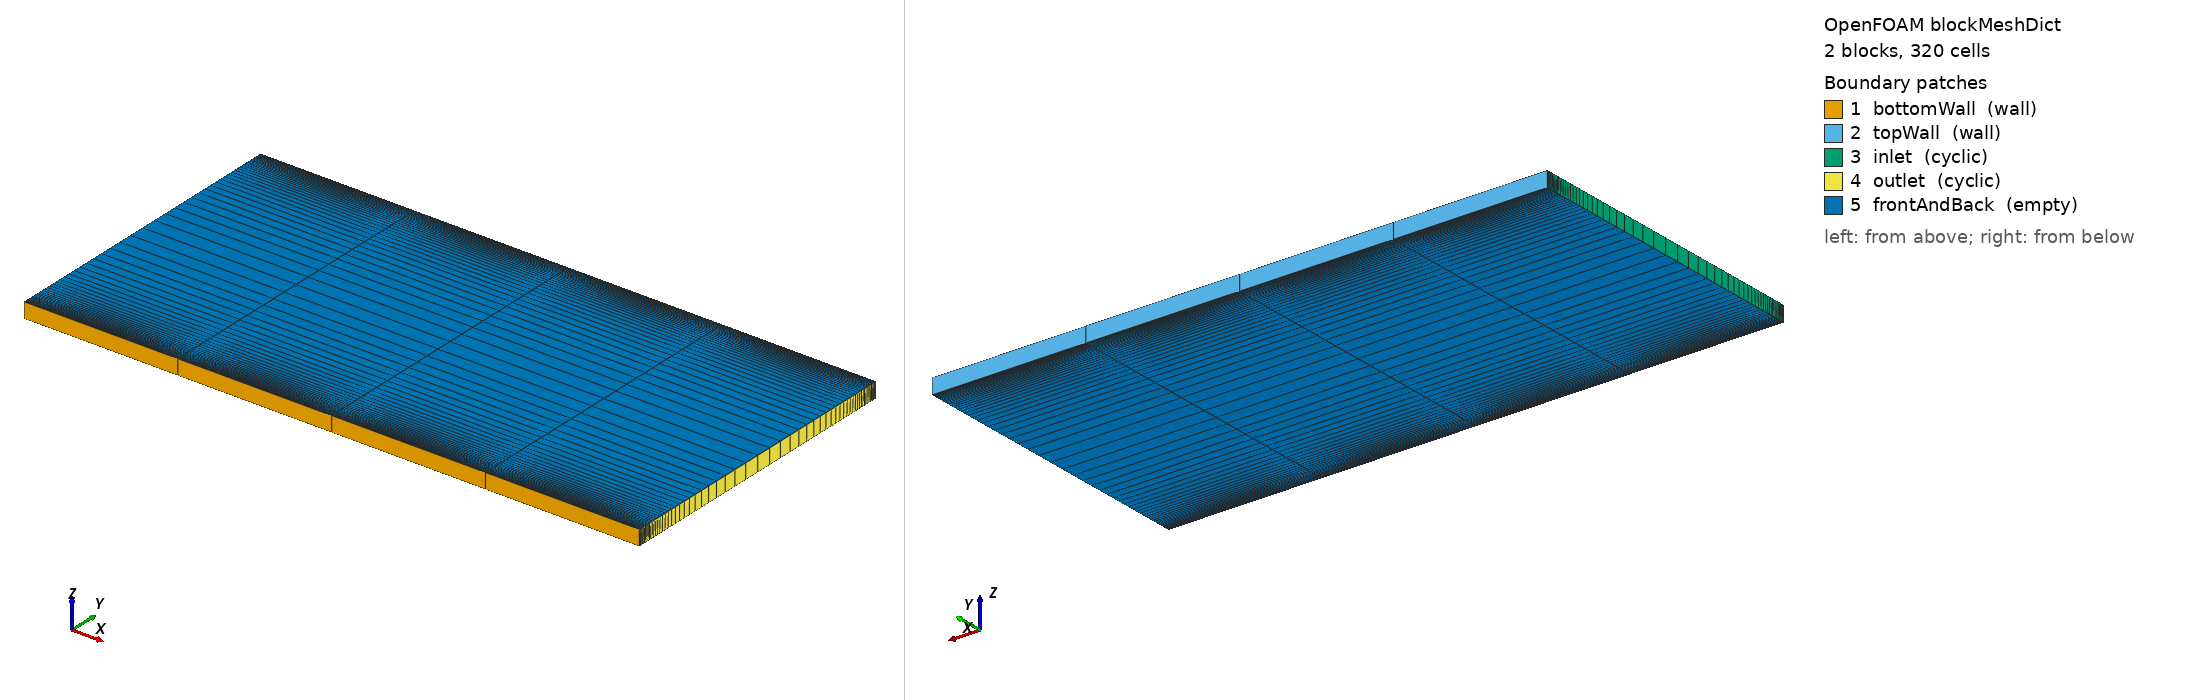

OpenFOAM case: the mesh blockMesh builds from blockMeshDict, 2 block(s), 320 cells. Boundary patches (legend numbers): 1 bottomWall (wall), 2 topWall (wall), 3 inlet (cyclic), 4 outlet (cyclic), 5 frontAndBack (empty). Left view from above one corner, right view from below the opposite corner. Boundary conditions: 5 field file(s) under 0/ or 0.orig/; 5 of 5 drawn patches have an entry in a shipped field file.

=== system/blockMeshDict ===
/*--------------------------------*- C++ -*----------------------------------*\
| 2D fully-developed channel: streamwise-periodic (cyclic x), no-slip walls    |
| (y), 2D (empty z). Two y-blocks graded toward each wall so the first cell is  |
| wall-resolved (y+ < 1). Half-height h = 1, full height H = 2.                 |
\*---------------------------------------------------------------------------*/
FoamFile
{
    format      ascii;
    class       dictionary;
    object      blockMeshDict;
}
// * * * * * * * * * * * * * * * * * * * * * * * * * * * * * * * * * * * * * //

convertToMeters 1;

Lx  4;    // streamwise length (periodic; the flow is x-homogeneous)
Lz  0.1;  // spanwise thickness (single empty cell -> 2D)
nx  4;
ny  40;
nz  1;
grade     60;
gradeInv  0.0166667;

vertices
(
    (0   0   0)   (4   0   0)   (0   1   0)   (4   1   0)   (0   2   0)   (4   2   0)
    (0   0   0.1) (4   0   0.1) (0   1   0.1) (4   1   0.1) (0   2   0.1) (4   2   0.1)
);

blocks
(
    hex (0 1 3 2 6 7 9 8)   ($nx $ny $nz) simpleGrading (1 $grade 1)
    hex (2 3 5 4 8 9 11 10) ($nx $ny $nz) simpleGrading (1 $gradeInv 1)
);

edges ();

boundary
(
    bottomWall
    {
        type wall;
        faces ((0 1 7 6));
    }
    topWall
    {
        type wall;
        faces ((4 10 11 5));
    }
    inlet
    {
        type cyclic;
        neighbourPatch outlet;
        faces ((0 2 8 6) (2 4 10 8));
    }
    outlet
    {
        type cyclic;
        neighbourPatch inlet;
        faces ((1 7 9 3) (3 9 11 5));
    }
    frontAndBack
    {
        type empty;
        faces ((0 1 3 2) (2 3 5 4) (6 7 9 8) (8 9 11 10));
    }
);

// ************************************************************************* //


=== system/controlDict ===
FoamFile { format ascii; class dictionary; location "system"; object controlDict; }
solver          incompressibleFluid;
startFrom       startTime;
startTime       0;
stopAt          endTime;
endTime         3000;
deltaT          1;
writeControl    timeStep;
writeInterval   3000;
purgeWrite      1;
writeFormat     ascii;
writePrecision  8;
writeCompression off;
timeFormat      general;
runTimeModifiable true;


=== 0.orig/U ===
FoamFile { format ascii; class volVectorField; location "0"; object U; }
dimensions [0 1 -1 0 0 0 0];
internalField uniform (0.1335 0 0);
boundaryField
{
    bottomWall { type noSlip; }
    topWall    { type noSlip; }
    inlet      { type cyclic; }
    outlet     { type cyclic; }
    frontAndBack { type empty; }
}


=== 0.orig/k ===
FoamFile { format ascii; class volScalarField; location "0"; object k; }
dimensions [0 2 -2 0 0 0 0];
internalField uniform 1e-3;
boundaryField
{
    bottomWall { type kLowReWallFunction; value uniform 1e-11; }
    topWall    { type kLowReWallFunction; value uniform 1e-11; }
    inlet      { type cyclic; }
    outlet     { type cyclic; }
    frontAndBack { type empty; }
}


=== 0.orig/nut ===
FoamFile { format ascii; class volScalarField; location "0"; object nut; }
dimensions [0 2 -1 0 0 0 0];
internalField uniform 0;
boundaryField
{
    bottomWall { type nutLowReWallFunction; value uniform 0; }
    topWall    { type nutLowReWallFunction; value uniform 0; }
    inlet      { type cyclic; }
    outlet     { type cyclic; }
    frontAndBack { type empty; }
}


=== 0.orig/omega ===
FoamFile { format ascii; class volScalarField; location "0"; object omega; }
dimensions [0 0 -1 0 0 0 0];
internalField uniform 100;
boundaryField
{
    bottomWall { type omegaWallFunction; value uniform 100; }
    topWall    { type omegaWallFunction; value uniform 100; }
    inlet      { type cyclic; }
    outlet     { type cyclic; }
    frontAndBack { type empty; }
}


=== 0.orig/p ===
FoamFile { format ascii; class volScalarField; location "0"; object p; }
dimensions [0 2 -2 0 0 0 0];
internalField uniform 0;
boundaryField
{
    bottomWall { type zeroGradient; }
    topWall    { type zeroGradient; }
    inlet      { type cyclic; }
    outlet     { type cyclic; }
    frontAndBack { type empty; }
}
